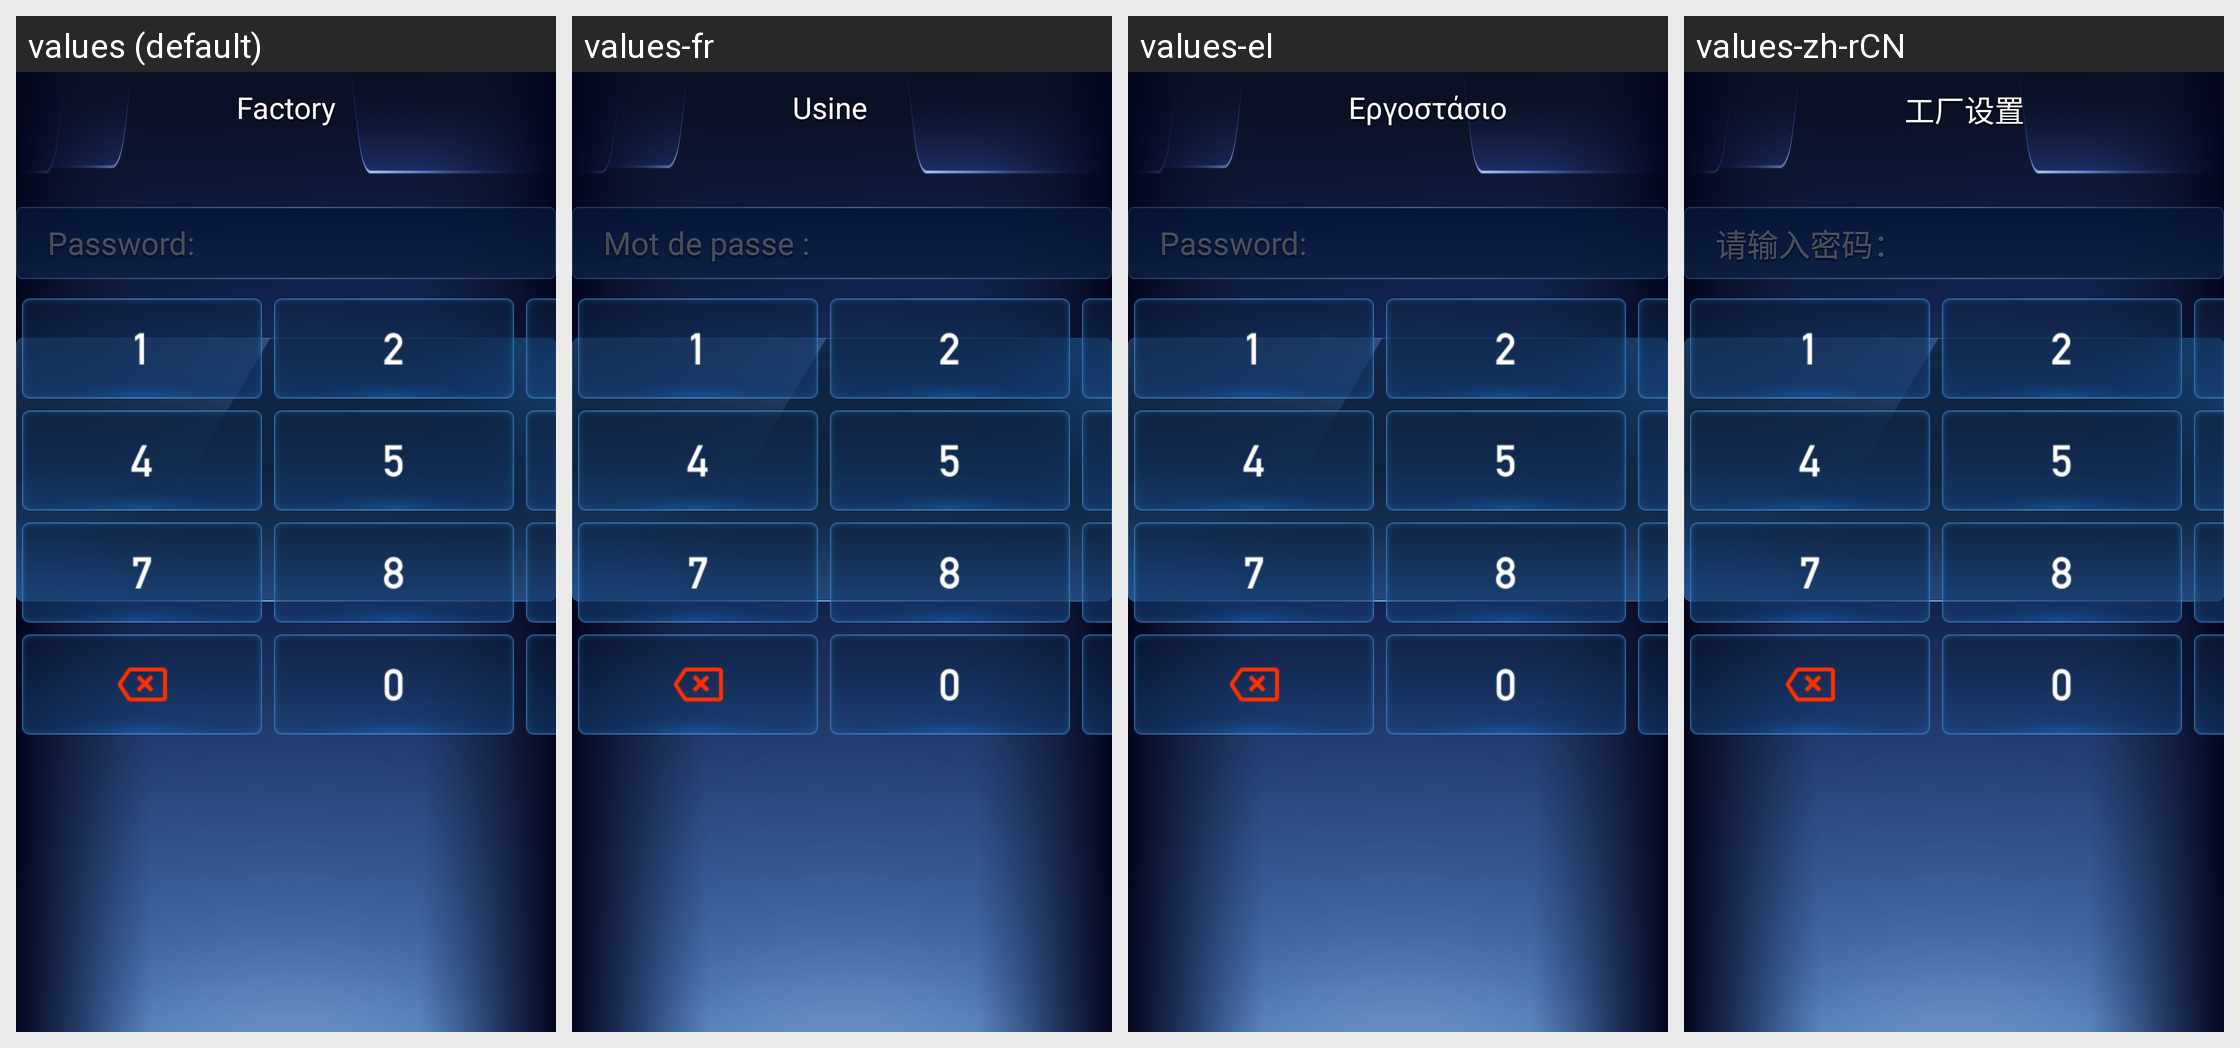

This grid shows one Android layout under several languages. Give, for every string resource on the screen, its name, the default text and each shown locale's text.
Android screen res/layout/activity_benz_mbux_settings_factory_layout.xml rendered under 4 locales, left to right: values (default), values-fr, values-el, values-zh-rCN. Device: Nexus 5 (rendered at 1080×1920; each locale shown at half size, 540×960, under a caption strip naming it); theme AppTheme.
Other locales in the repository, not shown: values-ar, values-cs, values-de, values-es, values-hr, values-it, values-iw-rIL, values-ja, values-ko, values-nl, values-pl, values-pt, values-ru, values-th, values-tr-rTR, values-vi-rVN, values-zh-rTW.
Strings drawn on this screen, with the default value and each locale's value (text and hints the layout hard-codes, and strings that could not be matched under every locale, appear in the picture but are not listed):

item9
  values: Factory
  values-fr: Usine
  values-el: Εργοστάσιο
  values-zh-rCN: 工厂设置

fac_1
  values: Password:
  values-fr: Mot de passe :
  values-el: Password:
  values-zh-rCN: 请输入密码：
